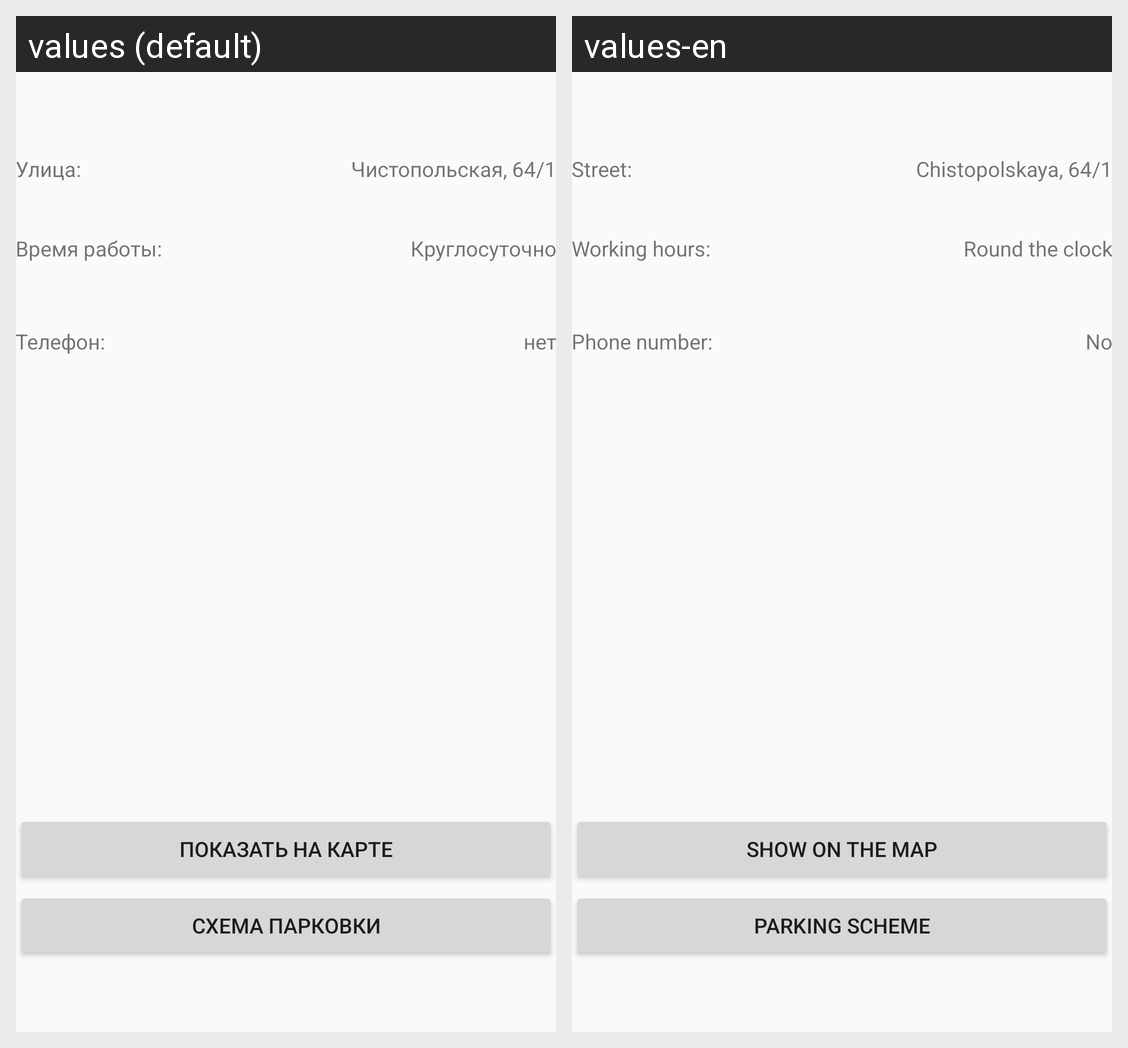

The Android screen above is rendered under two locales of the same app. Produce the string resources it draws, with the default and per-locale values.
Android screen res/layout/chistopolskaya.xml rendered under 2 locales, left to right: values (default), values-en. Device: Nexus 5 (rendered at 1080×1920; each locale shown at half size, 540×960, under a caption strip naming it); theme Theme.AppCompat.Light.
Strings drawn on this screen, with the default value and each locale's value (text and hints the layout hard-codes, and strings that could not be matched under every locale, appear in the picture but are not listed):

street
  values: Улица:
  values-en: Street:

working_hours
  values: Время работы:
  values-en: Working hours:

phone
  values: Телефон:
  values-en: Phone number:

show_on_map
  values: Показать на карте
  values-en: Show on the map

round_the_clock
  values: Круглосуточно
  values-en: Round the clock

no_bitch
  values: нет
  values-en: No

chistopolskaya
  values: Чистопольская, 64/1
  values-en: Chistopolskaya, 64/1

scheme_of_a_parking
  values: Схема парковки
  values-en: Parking scheme
